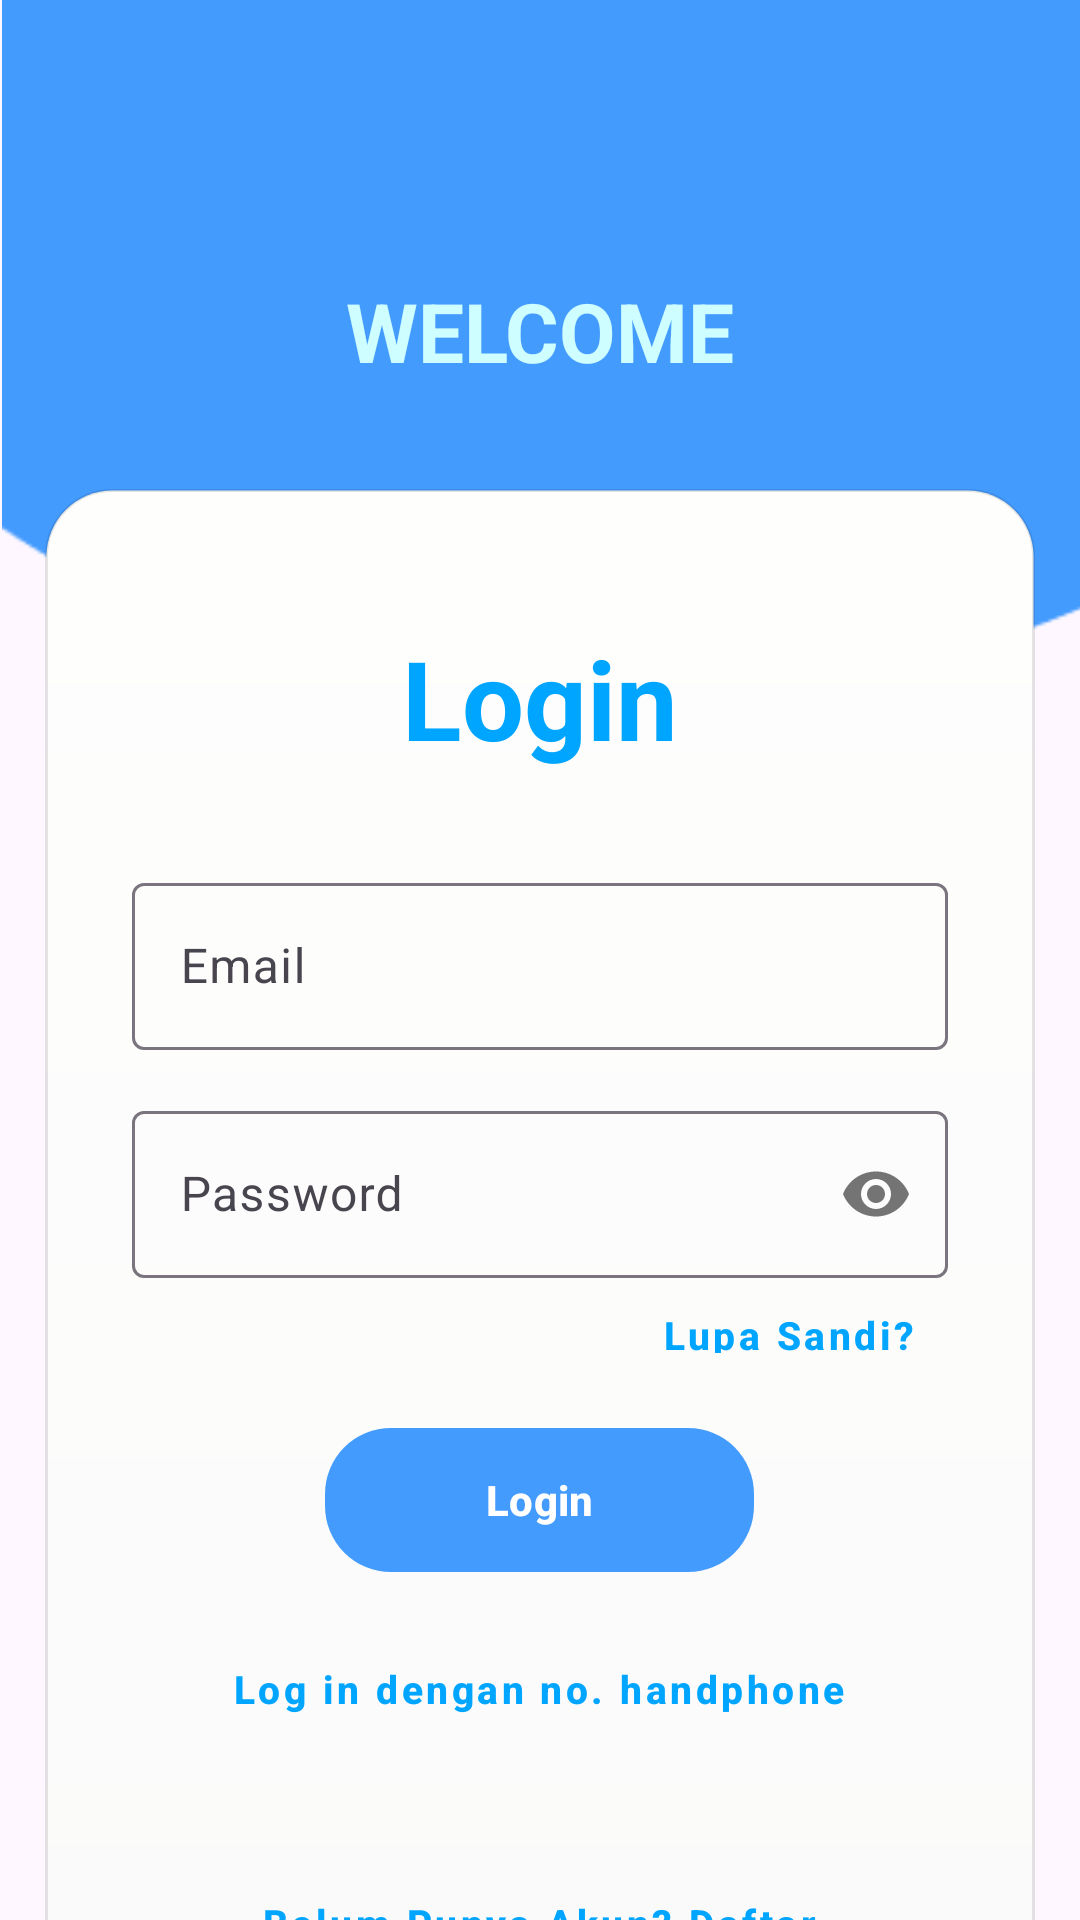

Android layout source for this screen:
<!-- AndroidManifest.xml: application theme Theme.AExpress -->
<!-- res/layout/fragment_login.xml -->
<?xml version="1.0" encoding="utf-8"?>
<androidx.core.widget.NestedScrollView xmlns:android="http://schemas.android.com/apk/res/android"
    xmlns:app="http://schemas.android.com/apk/res-auto"
    xmlns:tools="http://schemas.android.com/tools"
    android:layout_width="match_parent"
    android:layout_height="match_parent"
    tools:context="com.d3if4503.typewriter.ui.auth.LoginFragment">

    <androidx.constraintlayout.widget.ConstraintLayout
        android:layout_width="match_parent"
        android:layout_height="match_parent">


        <ImageView
            android:id="@+id/intersect"
            android:layout_width="411dp"
            android:layout_height="233.47dp"
            android:src="@drawable/ellipse_blue_shape"
            tools:ignore="MissingConstraints" />

        <TextView
            android:id="@+id/welcome"
            android:layout_width="wrap_content"
            android:layout_height="wrap_content"
            android:layout_gravity="center_horizontal"
            android:layout_marginTop="92dp"
            android:text="@string/welcome"
            android:textColor="#CEFEFF"
            android:textSize="27.4sp"
            android:textStyle="bold"
            app:layout_constraintEnd_toEndOf="parent"
            app:layout_constraintStart_toStartOf="parent"
            app:layout_constraintTop_toTopOf="parent" />

        <View
            android:id="@+id/rectangle_82"
            android:layout_width="0dp"
            android:layout_height="0dp"
            android:background="@drawable/rectangle_white_rounded_shape"
            app:layout_constraintBottom_toBottomOf="@+id/linearLayout2"
            app:layout_constraintEnd_toEndOf="@+id/linearLayout2"
            app:layout_constraintStart_toStartOf="@+id/linearLayout2"
            app:layout_constraintTop_toTopOf="@+id/linearLayout2" />

        <LinearLayout
            android:id="@+id/linearLayout2"
            android:layout_width="0dp"
            android:layout_height="wrap_content"
            android:layout_marginHorizontal="15dp"
            android:layout_marginTop="163dp"
            android:orientation="vertical"
            app:layout_constraintEnd_toEndOf="parent"
            app:layout_constraintStart_toStartOf="parent"
            app:layout_constraintTop_toTopOf="parent">

            

            <TextView
                android:id="@+id/login"
                android:layout_width="wrap_content"
                android:layout_height="wrap_content"
                android:layout_gravity="center_horizontal|center"
                android:layout_marginTop="45dp"
                android:gravity="center"
                android:text="@string/login"
                android:textAlignment="center"
                android:textColor="#00A5FF"
                android:textSize="36.53sp"
                android:textStyle="bold" />

            <com.google.android.material.textfield.TextInputLayout
                android:id="@+id/email_hint"
                style="@style/Widget.Material3.TextInputLayout.OutlinedBox"
                android:layout_width="match_parent"
                android:layout_height="wrap_content"
                android:layout_marginHorizontal="29dp"
                android:layout_marginTop="32dp">

                <com.google.android.material.textfield.TextInputEditText
                    android:id="@+id/email_or_phone_inp"
                    android:layout_width="match_parent"
                    android:layout_height="wrap_content"
                    android:hint="@string/email_string"
                    android:inputType="textEmailAddress" />
            </com.google.android.material.textfield.TextInputLayout>

            <com.google.android.material.textfield.TextInputLayout
                android:id="@+id/password_hint"
                android:layout_width="match_parent"
                android:layout_height="wrap_content"
                android:layout_marginHorizontal="29dp"
                android:layout_marginTop="15dp"
                app:passwordToggleEnabled="true">

                <com.google.android.material.textfield.TextInputEditText
                    android:id="@+id/password_inp"
                    android:layout_width="match_parent"
                    android:layout_height="wrap_content"
                    android:hint="@string/password"
                    android:inputType="textPassword" />
            </com.google.android.material.textfield.TextInputLayout>

            <com.google.android.material.button.MaterialButton
                android:id="@+id/forgot_password_"
                style="@style/Widget.MaterialComponents.Button.TextButton"
                android:layout_width="wrap_content"
                android:layout_height="35dp"
                android:layout_gravity="right"
                android:layout_marginHorizontal="32dp"
                android:text="@string/forgot_password_string"
                android:textAllCaps="false"
                android:textColor="#00A5FF"
                android:textSize="13sp"
                android:textStyle="bold" />

            <com.google.android.material.button.MaterialButton
                android:id="@+id/btnLogin"
                android:layout_width="143dp"
                android:layout_height="wrap_content"
                android:layout_gravity="center_horizontal"
                android:layout_marginHorizontal="32dp"
                android:layout_marginTop="15dp"
                android:background="@drawable/rectangle_button_blue_shape"
                android:text="@string/login"
                android:textColor="#FFFFFF"
                android:textStyle="bold" />

            <com.google.android.material.button.MaterialButton
                android:id="@+id/btnLoginWithPhone"
                style="@style/Widget.MaterialComponents.Button.TextButton"
                android:layout_width="wrap_content"
                android:layout_height="wrap_content"
                android:layout_gravity="center_horizontal"
                android:layout_marginHorizontal="32dp"
                android:layout_marginTop="15dp"
                android:layout_marginBottom="15dp"
                android:text="@string/login_dengan_nomor_telepon"
                android:textAllCaps="false"
                android:textColor="#00A5FF"
                android:textSize="13sp"
                android:textStyle="bold" />

            <com.google.android.material.button.MaterialButton
                android:id="@+id/btnBuatAkun"
                style="@style/Widget.MaterialComponents.Button.TextButton"
                android:layout_width="wrap_content"
                android:layout_height="wrap_content"
                android:layout_gravity="center_horizontal"
                android:layout_marginHorizontal="32dp"
                android:layout_marginTop="15dp"
                android:layout_marginBottom="15dp"
                android:text="@string/belum_punya_akun"
                android:textAllCaps="false"
                android:textColor="#00A5FF"
                android:textSize="13sp"
                android:textStyle="bold" />

        </LinearLayout>

    </androidx.constraintlayout.widget.ConstraintLayout>

</androidx.core.widget.NestedScrollView>
<!-- resources referenced by this layout -->
<resources>
  <!-- drawable ellipse_blue_shape: png bitmap (drawable, 2225 bytes) -->
  <!-- drawable rectangle_button_blue_shape (drawable) -->
  <?xml version="1.0" encoding="utf-8"?>
  <shape xmlns:android="http://schemas.android.com/apk/res/android"
      android:shape="rectangle">
      <corners android:radius="21.98dp" />
      <gradient
          android:angle="225"
          android:endColor="#ff7ae3f4"
          android:startColor="#ff449bfe"
          android:type="linear" />
  </shape>
  <!-- drawable rectangle_white_rounded_shape (drawable) -->
  <?xml version="1.0" encoding="utf-8"?>
  <shape xmlns:android="http://schemas.android.com/apk/res/android"
      android:shape="rectangle">
      <corners android:radius="21.98dp" />
      <solid android:color="#ffffff" />
      <gradient
          android:angle="270"
          android:endColor="#fffafafa"
          android:startColor="#fffefefd"
          android:type="linear" />
  
  
      <stroke
          android:width="1dp"
          android:color="#1a000000" />
      <padding
          android:bottom="1dp"
          android:left="1dp"
          android:right="1dp"
          android:top="1dp" />
      <corners android:radius="21.98dp" />
  </shape>
  <string name="belum_punya_akun">Belum Punya Akun? Daftar</string>
  <string name="email_string">Email</string>
  <string name="forgot_password_string">Lupa Sandi?</string>
  <string name="login">Login</string>
  <string name="login_dengan_nomor_telepon">Log in dengan no. handphone</string>
  <string name="password">Password</string>
  <string name="search_bar">Lagi butuh apa?</string>
  <string name="search_hint">Cari produk favoritmu di sini</string>
  <string name="welcome">WELCOME</string>
  <style name="Theme.AExpress" parent="Theme.Material3.DayNight.NoActionBar">
          
          <item name="colorPrimary">@color/blue</item>
          <item name="colorPrimaryVariant">@color/blue</item>
          <item name="colorOnPrimary">@color/white</item>
          
          <item name="colorSecondary">@color/teal_200</item>
          <item name="colorSecondaryVariant">@color/teal_700</item>
          <item name="colorOnSecondary">@color/black</item>
          
          <item name="android:statusBarColor">?attr/colorPrimaryVariant</item>
          
          <item name="android:windowIsTranslucent">true</item>
      </style>
  <color name="blue">#449BFE</color>
  <color name="white">#FFFFFFFF</color>
  <color name="teal_200">#FF03DAC5</color>
  <color name="teal_700">#FF018786</color>
  <color name="black">#FF000000</color>
</resources>
